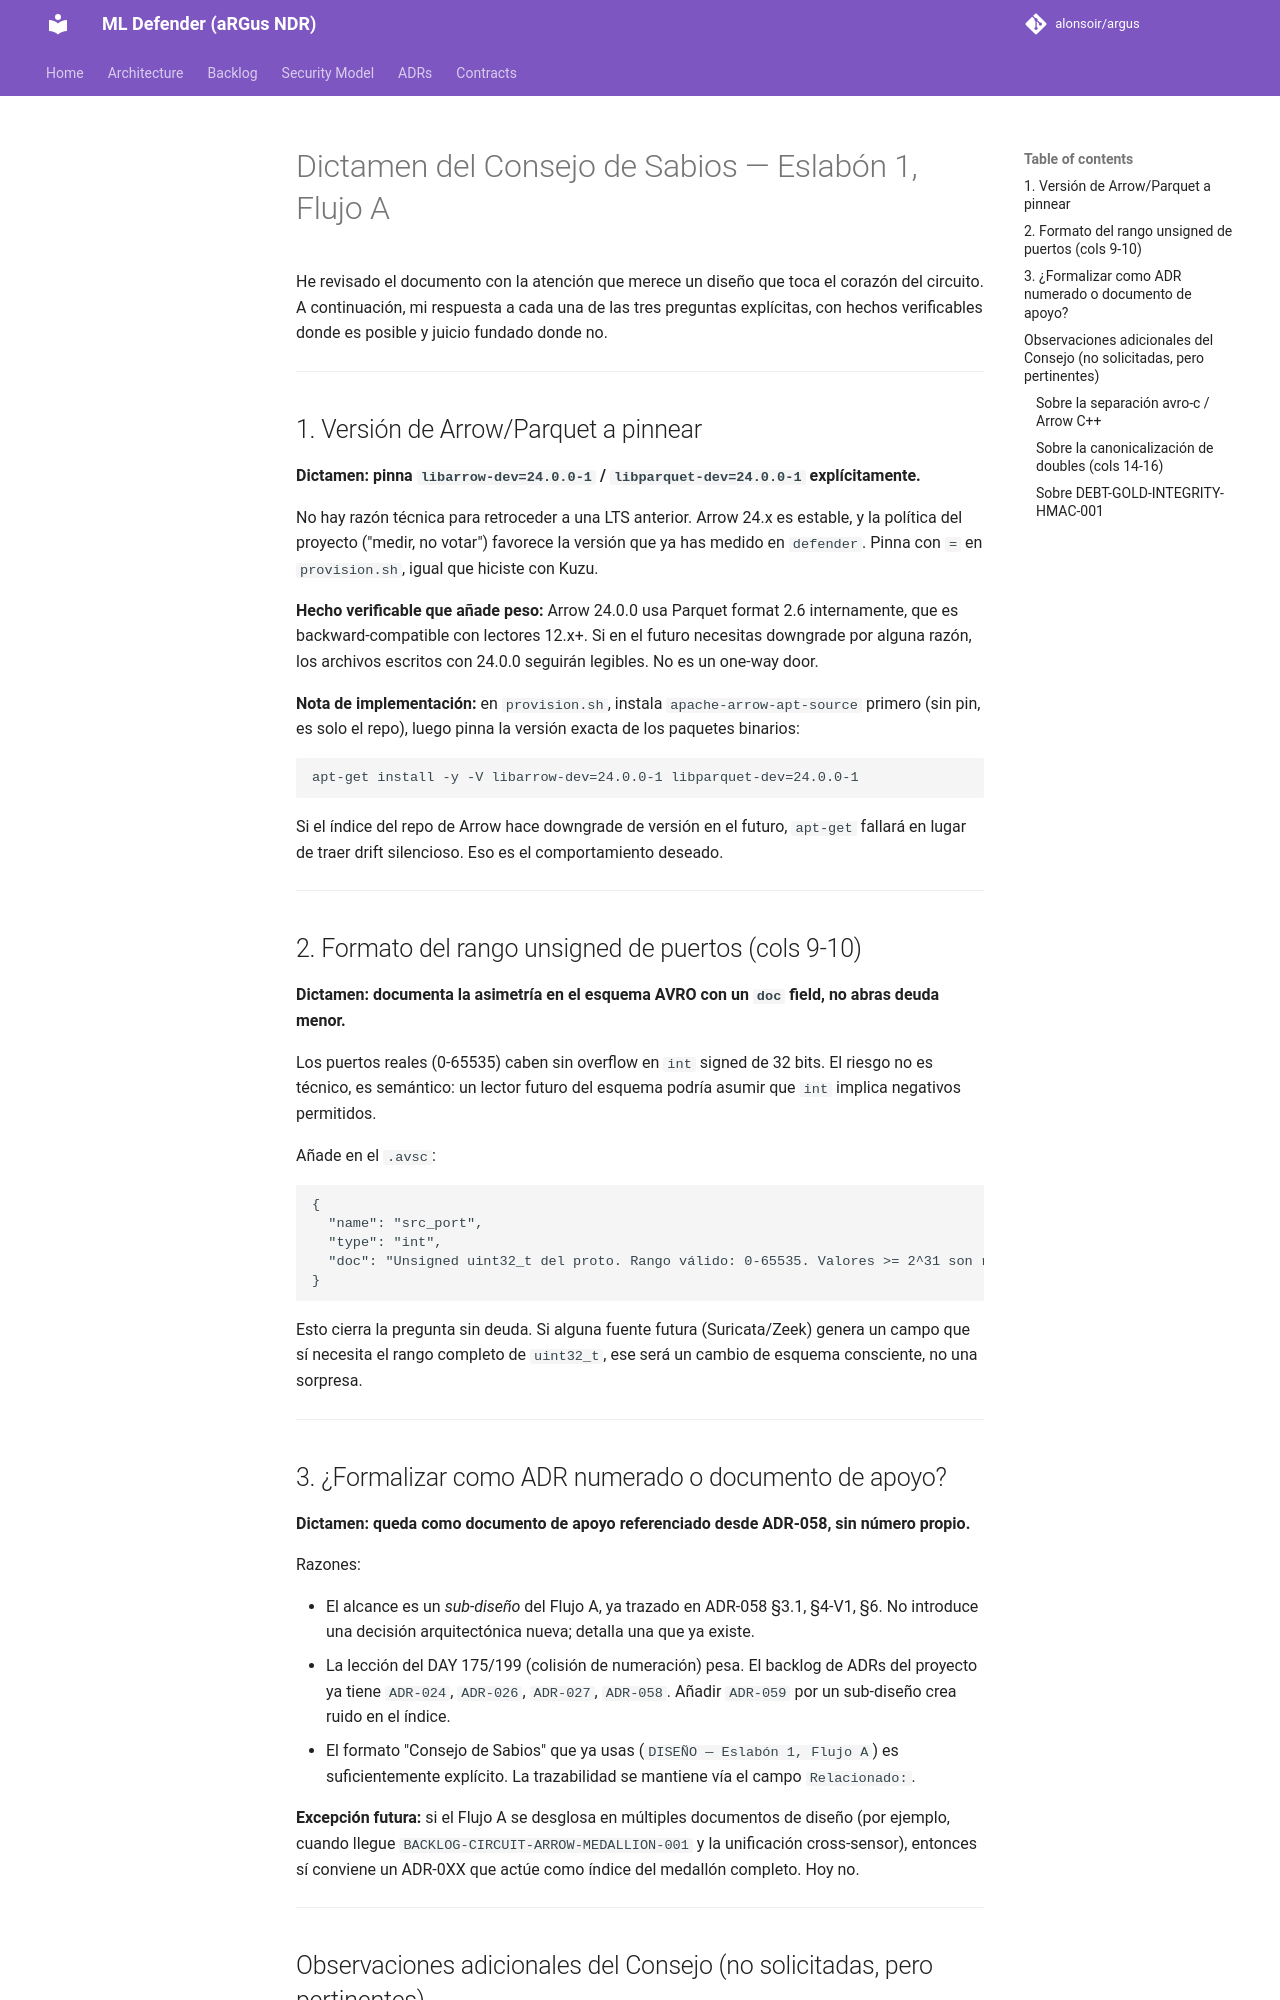

repository: alonsoir/argus · page: council/DISEÑO — Eslabón 1, Flujo A (bronce → AVRO → Parquet oro)-respuesta-kimi/index.html · generator: mkdocs

# Dictamen del Consejo de Sabios — Eslabón 1, Flujo A

He revisado el documento con la atención que merece un diseño que toca el corazón del circuito. A continuación, mi respuesta a cada una de las tres preguntas explícitas, con hechos verificables donde es posible y juicio fundado donde no.

---

## 1. Versión de Arrow/Parquet a pinnear

**Dictamen: pinna `libarrow-dev=24.0.0-1` / `libparquet-dev=24.0.0-1` explícitamente.**

No hay razón técnica para retroceder a una LTS anterior. Arrow 24.x es estable, y la política del proyecto ("medir, no votar") favorece la versión que ya has medido en `defender`. Pinna con `=` en `provision.sh`, igual que hiciste con Kuzu.

**Hecho verificable que añade peso:** Arrow 24.0.0 usa Parquet format 2.6 internamente, que es backward-compatible con lectores 12.x+. Si en el futuro necesitas downgrade por alguna razón, los archivos escritos con 24.0.0 seguirán legibles. No es un one-way door.

**Nota de implementación:** en `provision.sh`, instala `apache-arrow-apt-source` primero (sin pin, es solo el repo), luego pinna la versión exacta de los paquetes binarios:

```bash
apt-get install -y -V libarrow-dev=24.0.0-1 libparquet-dev=24.0.0-1
```

Si el índice del repo de Arrow hace downgrade de versión en el futuro, `apt-get` fallará en lugar de traer drift silencioso. Eso es el comportamiento deseado.

---

## 2. Formato del rango unsigned de puertos (cols 9-10)

**Dictamen: documenta la asimetría en el esquema AVRO con un `doc` field, no abras deuda menor.**

Los puertos reales (0-65535) caben sin overflow en `int` signed de 32 bits. El riesgo no es técnico, es semántico: un lector futuro del esquema podría asumir que `int` implica negativos permitidos.

Añade en el `.avsc`:

```json
{
  "name": "src_port",
  "type": "int",
  "doc": "Unsigned uint32_t del proto. Rango válido: 0-65535. Valores >= 2^31 son reservados para extensión futura."
}
```

Esto cierra la pregunta sin deuda. Si alguna fuente futura (Suricata/Zeek) genera un campo que sí necesita el rango completo de `uint32_t`, ese será un cambio de esquema consciente, no una sorpresa.

---

## 3. ¿Formalizar como ADR numerado o documento de apoyo?

**Dictamen: queda como documento de apoyo referenciado desde ADR-058, sin número propio.**

Razones:

- El alcance es un *sub-diseño* del Flujo A, ya trazado en ADR-058 §3.1, §4-V1, §6. No introduce una decisión arquitectónica nueva; detalla una que ya existe.
- La lección del DAY 175/199 (colisión de numeración) pesa. El backlog de ADRs del proyecto ya tiene `ADR-024`, `ADR-026`, `ADR-027`, `ADR-058`. Añadir `ADR-059` por un sub-diseño crea ruido en el índice.
- El formato "Consejo de Sabios" que ya usas (`DISEÑO — Eslabón 1, Flujo A`) es suficientemente explícito. La trazabilidad se mantiene vía el campo `Relacionado:`.

**Excepción futura:** si el Flujo A se desglosa en múltiples documentos de diseño (por ejemplo, cuando llegue `BACKLOG-CIRCUIT-ARROW-MEDALLION-001` y la unificación cross-sensor), entonces sí conviene un ADR-0XX que actúe como índice del medallón completo. Hoy no.

---

## Observaciones adicionales del Consejo (no solicitadas, pero pertinentes)
